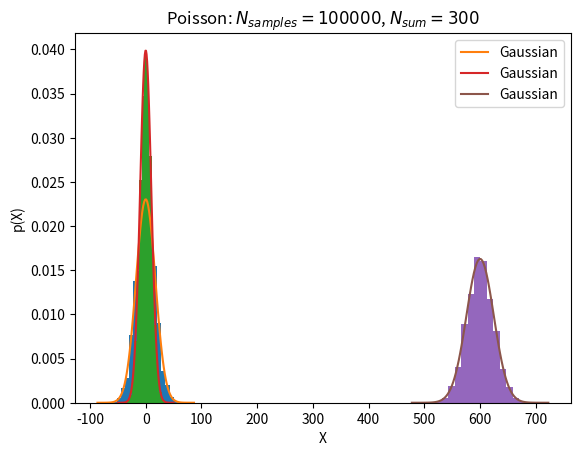

The script that saved this image:
import numpy as np
import matplotlib.pyplot as plt
import scipy.stats as sps

def check_histogram(name, rand, mean, std, bins):
    Nsamples, Nsum = rand.shape
    sums = np.sum(rand,axis=1)

    mean *= Nsum
    std *= Nsum**0.5

    x = mean+np.linspace(-5*std, 5*std,100)
    plt.title('{}: $N_{{samples}}={}$, $N_{{sum}} = {}$'.format(name,Nsamples,Nsum))
    plt.hist(sums, bins=20, density=True)
    plt.plot(x, sps.norm.pdf(x, loc=mean, scale=std), label='Gaussian')
    plt.xlabel('X')
    plt.ylabel('p(X)')
    plt.legend()
    plt.show()

Nsamples = 100000
Nsum = 300


xcoin = np.random.randint(0,2,(Nsamples,Nsum))*2-1
check_histogram('Coin', rand=xcoin, mean=0, std=1, bins=18)

xuniform = np.random.rand(Nsamples,Nsum)*2-1
check_histogram('Uniform', rand=xuniform, mean=0, std=2/12**0.5, bins=18)

λ = 2
xpoisson = np.random.poisson(λ, (Nsamples,Nsum))
check_histogram('Poisson',rand=xpoisson, mean=λ, std=λ**0.5, bins=18)
